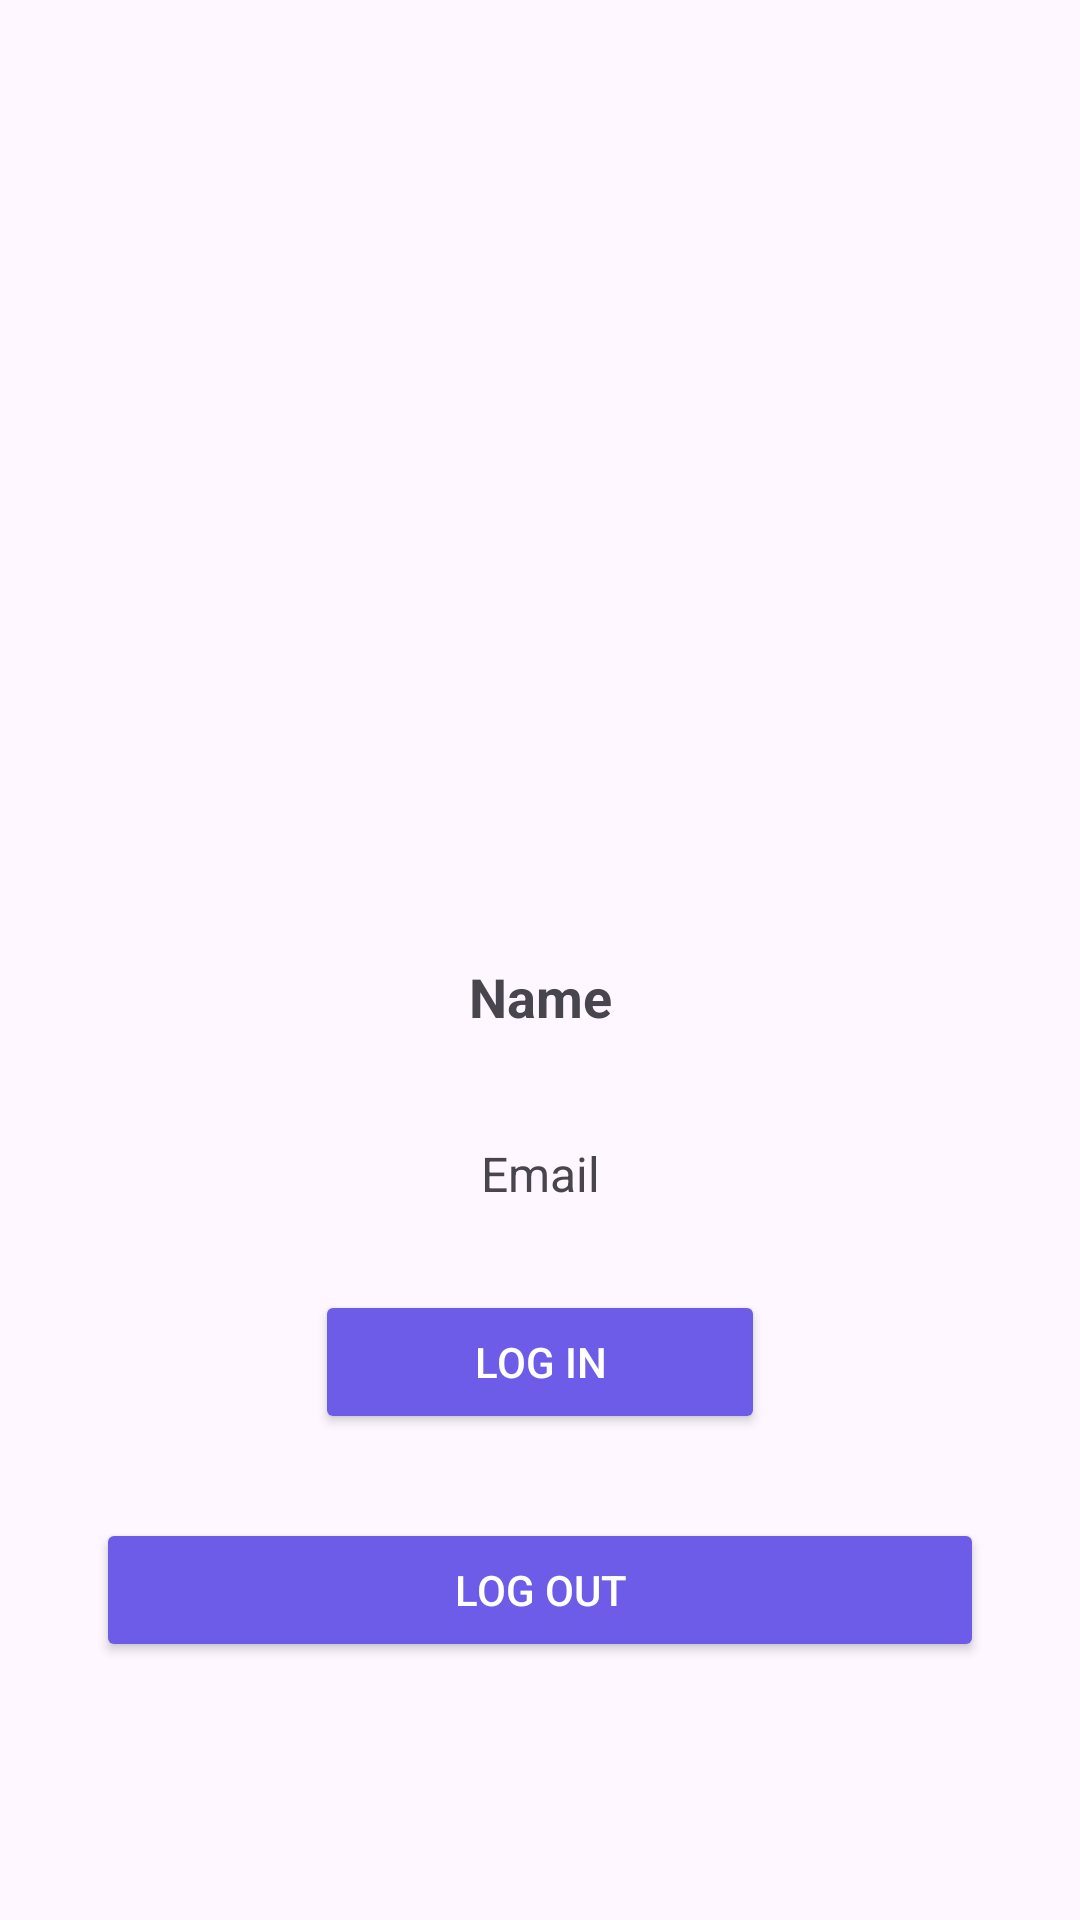

Android layout source for this screen:
<!-- AndroidManifest.xml: application theme Theme.ZapCart -->
<!-- res/layout/fragment_profile.xml -->
<?xml version="1.0" encoding="utf-8"?>
<androidx.constraintlayout.widget.ConstraintLayout xmlns:android="http://schemas.android.com/apk/res/android"
    xmlns:app="http://schemas.android.com/apk/res-auto"
    xmlns:tools="http://schemas.android.com/tools"
    android:layout_width="match_parent"
    android:layout_height="match_parent"
    tools:context=".fragments.ProfileFragment">


    <TextView
        android:id="@+id/tv_username"
        android:layout_width="0dp"
        android:layout_height="wrap_content"
        android:layout_marginTop="320dp"
        android:gravity="center"
        android:text="Name"
        android:textSize="18sp"
        android:textStyle="bold"
        app:layout_constraintEnd_toEndOf="parent"
        app:layout_constraintHorizontal_bias="0.0"
        app:layout_constraintStart_toStartOf="parent"
        app:layout_constraintTop_toTopOf="parent" />

    <TextView
        android:id="@+id/tv_email"
        android:layout_width="0dp"
        android:layout_height="wrap_content"
        android:layout_marginTop="36dp"
        android:gravity="center"
        android:text="Email"
        android:textSize="16sp"
        app:layout_constraintEnd_toEndOf="parent"
        app:layout_constraintHorizontal_bias="0.0"
        app:layout_constraintStart_toStartOf="parent"
        app:layout_constraintTop_toBottomOf="@id/tv_username" />

    <Button
        android:id="@+id/btn_logout"
        android:layout_width="0dp"
        android:layout_height="wrap_content"
        android:layout_marginStart="32dp"
        android:layout_marginTop="104dp"
        android:layout_marginEnd="32dp"
        android:backgroundTint="@color/colorPrimary"
        android:text="Log Out"
        android:textColor="@color/white"
        app:layout_constraintEnd_toEndOf="parent"
        app:layout_constraintHorizontal_bias="0.0"
        app:layout_constraintStart_toStartOf="parent"
        app:layout_constraintTop_toBottomOf="@id/tv_email" />

    <Button
        android:id="@+id/btn_login"
        android:layout_width="150dp"
        android:layout_height="wrap_content"
        android:backgroundTint="@color/colorPrimary"
        android:text="Log In"
        android:textColor="@color/white"
        app:layout_constraintBottom_toTopOf="@+id/btn_logout"
        app:layout_constraintEnd_toEndOf="parent"
        app:layout_constraintStart_toStartOf="parent"
        app:layout_constraintTop_toBottomOf="@+id/tv_email" />

</androidx.constraintlayout.widget.ConstraintLayout>
<!-- resources referenced by this layout -->
<resources>
  <color name="colorPrimary">#6C5CE7</color>
  <color name="white">#FFFFFFFF</color>
  <style name="Theme.ZapCart" parent="Base.Theme.ZapCart" />
  <style name="Base.Theme.ZapCart" parent="Theme.Material3.DayNight.NoActionBar">
          
          
      </style>
</resources>
